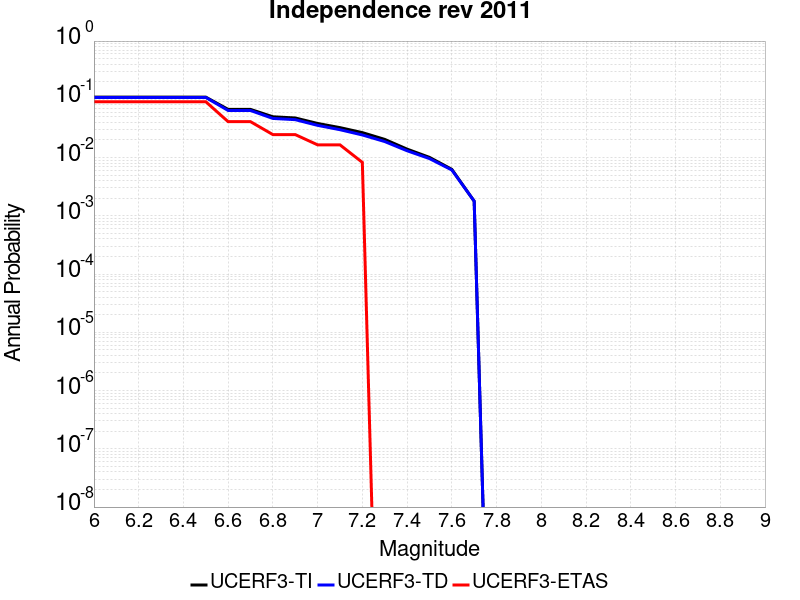

The table this chart was drawn from, first rows:
Magnitude, UCERF3-TI Prob, UCERF3-TD Prob, UCERF3-ETAS Prob
6.0, 0.109, 0.1076, 0.09091
6.1, 0.109, 0.1076, 0.09091
6.2, 0.109, 0.1076, 0.09091
6.3, 0.109, 0.1076, 0.09091
6.4, 0.109, 0.1076, 0.09091
6.5, 0.109, 0.1076, 0.09091
6.6, 0.06714, 0.06428, 0.04132
6.7, 0.06714, 0.06428, 0.04132
6.8, 0.05014, 0.04695, 0.02479
6.9, 0.04784, 0.04472, 0.02479
7.0, 0.03849, 0.03571, 0.01653
7.1, 0.03265, 0.03008, 0.01653
7.2, 0.02681, 0.02443, 0.008264
7.3, 0.02051, 0.01884, 0.0
7.4, 0.01396, 0.01309, 0.0
7.5, 0.01009, 0.00961, 0.0
7.6, 0.006281, 0.006122, 0.0
7.7, 0.00178, 0.001789, 0.0
